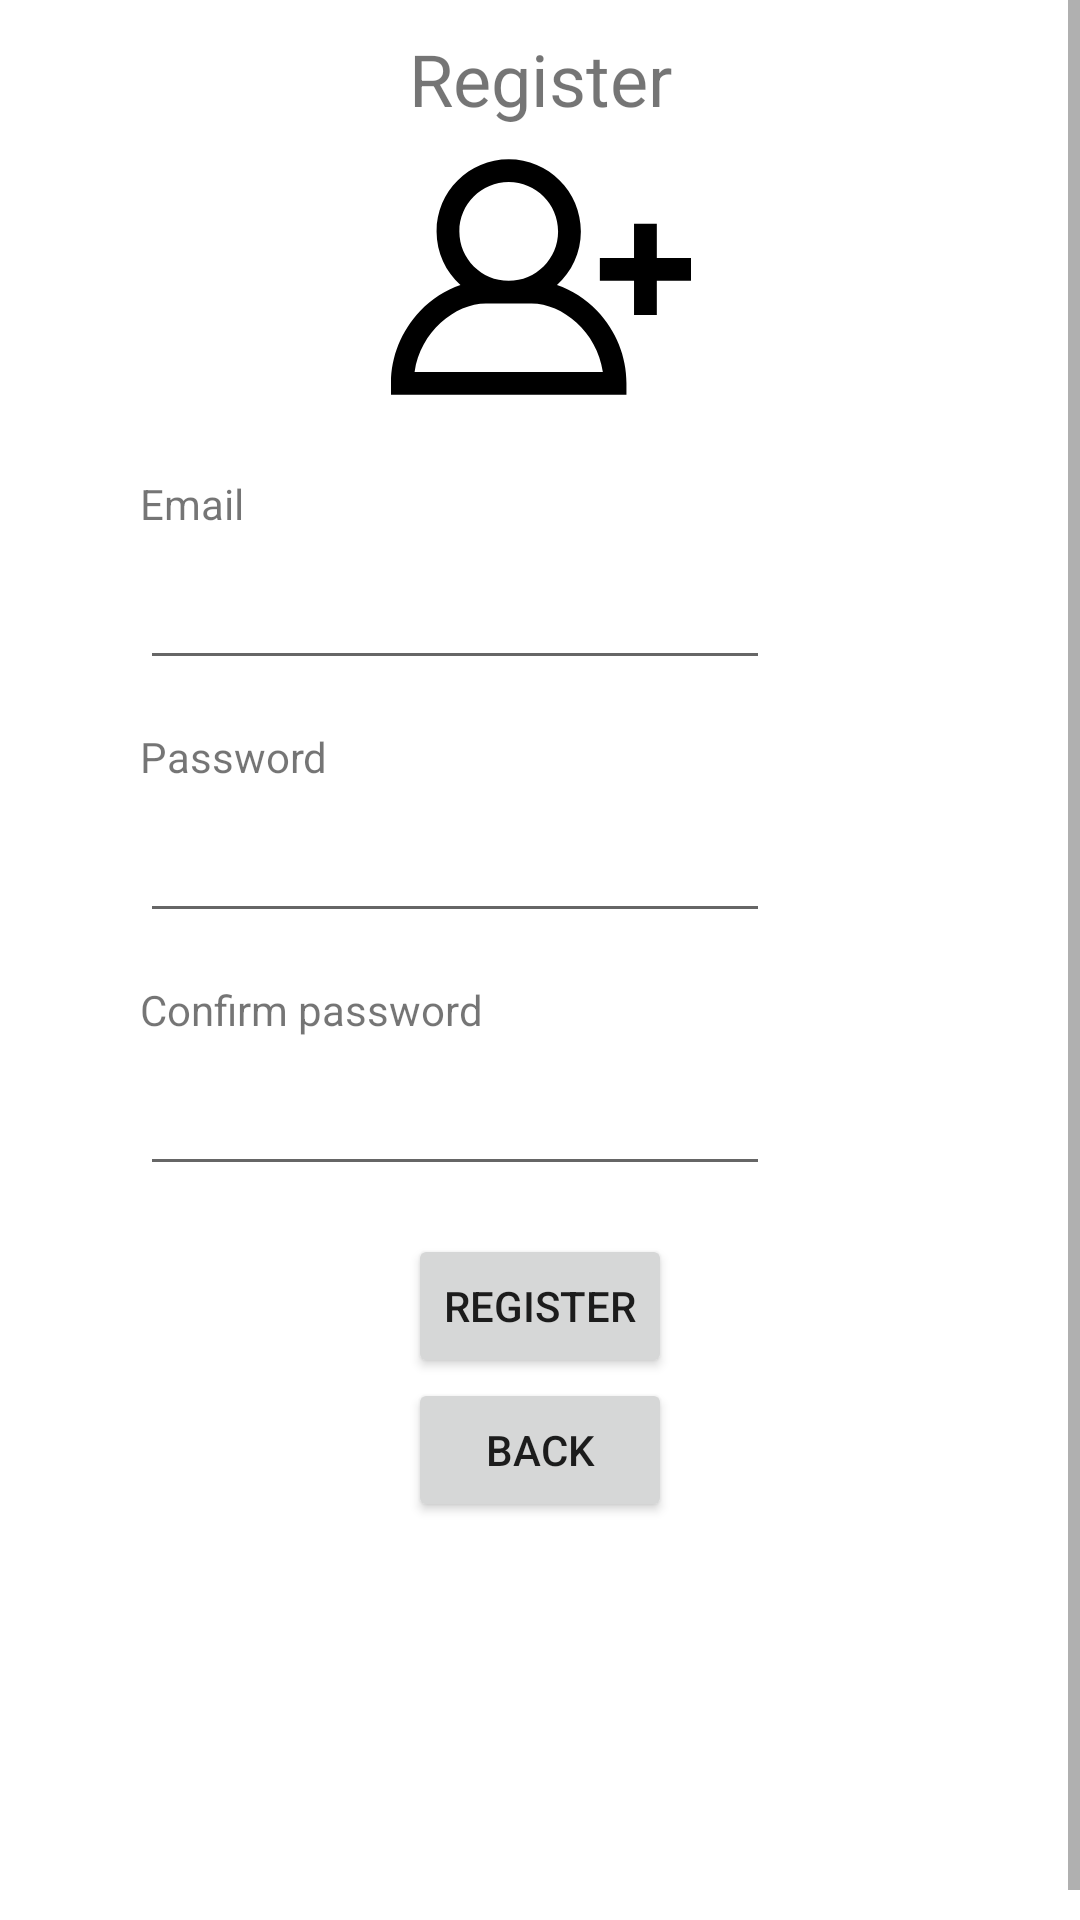

Write the Android layout XML for this screen, with the resource values it uses.
<!-- AndroidManifest.xml: application theme Theme.Ddrive -->
<!-- res/layout/activity_register.xml -->
<?xml version="1.0" encoding="utf-8"?>
<ScrollView xmlns:android="http://schemas.android.com/apk/res/android"
    xmlns:app="http://schemas.android.com/apk/res-auto"
    xmlns:tools="http://schemas.android.com/tools"
    android:layout_width="match_parent"
    android:layout_height="match_parent"
    android:layout_marginTop="@dimen/margini_10"
    android:layout_marginBottom="@dimen/margini_10"
    android:fillViewport="true">

    <androidx.constraintlayout.widget.ConstraintLayout
        android:layout_width="match_parent"
        android:layout_height="match_parent"
        android:layout_marginTop="10sp"
        android:layout_marginBottom="10sp">

        <TextView
            android:id="@+id/textView9"
            android:layout_width="wrap_content"
            android:layout_height="wrap_content"
            android:text="@string/registerButton"
            android:textSize="24sp"
            app:layout_constraintEnd_toEndOf="parent"
            app:layout_constraintStart_toStartOf="parent"
            app:layout_constraintTop_toTopOf="parent" />

        <ImageView
            android:id="@+id/imageView5"
            android:layout_width="406dp"
            android:layout_height="100dp"
            app:layout_constraintEnd_toEndOf="parent"
            app:layout_constraintStart_toStartOf="parent"
            app:layout_constraintTop_toBottomOf="@+id/textView9"
            app:srcCompat="@drawable/ic_add_user" />

        <TextView
            android:id="@+id/textEmail"
            android:layout_width="wrap_content"
            android:layout_height="wrap_content"
            android:layout_marginTop="16dp"
            android:text="@string/textEmail"
            app:layout_constraintStart_toStartOf="@+id/guideline7"
            app:layout_constraintTop_toBottomOf="@+id/imageView5" />

        <TextView
            android:id="@+id/textPassword"
            android:layout_width="wrap_content"
            android:layout_height="wrap_content"
            android:layout_marginTop="16dp"
            android:text="@string/textPassword"
            app:layout_constraintStart_toStartOf="@+id/guideline7"
            app:layout_constraintTop_toBottomOf="@+id/editEmail" />

        <androidx.constraintlayout.widget.Guideline
            android:id="@+id/guideline7"
            android:layout_width="wrap_content"
            android:layout_height="wrap_content"
            android:orientation="vertical"
            app:layout_constraintGuide_percent="0.13" />

        <EditText
            android:id="@+id/editEmail"
            android:layout_width="wrap_content"
            android:layout_height="wrap_content"
            android:layout_marginTop="8dp"
            android:ems="10"
            android:inputType="textEmailAddress"
            app:layout_constraintStart_toStartOf="@+id/guideline7"
            app:layout_constraintTop_toBottomOf="@+id/textEmail" />

        <EditText
            android:id="@+id/editPassword"
            android:layout_width="wrap_content"
            android:layout_height="wrap_content"
            android:layout_marginTop="8dp"
            android:ems="10"
            android:inputType="textPassword"
            app:layout_constraintStart_toStartOf="@+id/guideline7"
            app:layout_constraintTop_toBottomOf="@+id/textPassword" />

        <Button
            android:id="@+id/registerButton"
            android:layout_width="wrap_content"
            android:layout_height="wrap_content"
            android:layout_marginTop="16dp"
            android:onClick="register"
            android:text="@string/registerButton"
            app:layout_constraintEnd_toEndOf="parent"
            app:layout_constraintStart_toStartOf="parent"
            app:layout_constraintTop_toBottomOf="@+id/editConfirmPassword" />

        

        <Button
            android:id="@+id/backButton"
            android:layout_width="wrap_content"
            android:layout_height="wrap_content"
            android:layout_marginBottom="8dp"
            android:onClick="back"
            android:text="@string/backButton"
            app:layout_constraintEnd_toEndOf="parent"
            app:layout_constraintStart_toStartOf="parent"
            app:layout_constraintTop_toBottomOf="@+id/registerButton" />

        <TextView
            android:id="@+id/textView13"
            android:layout_width="wrap_content"
            android:layout_height="wrap_content"
            android:layout_marginTop="16dp"
            android:text="@string/textConfirmPassword"
            app:layout_constraintStart_toStartOf="@+id/guideline7"
            app:layout_constraintTop_toBottomOf="@+id/editPassword" />

        <EditText
            android:id="@+id/editConfirmPassword"
            android:layout_width="wrap_content"
            android:layout_height="wrap_content"
            android:layout_marginTop="8dp"
            android:ems="10"
            android:inputType="textPassword"
            app:layout_constraintStart_toStartOf="@+id/guideline7"
            app:layout_constraintTop_toBottomOf="@+id/textView13" />

        <TextView
            android:id="@+id/textError"
            android:layout_width="wrap_content"
            android:layout_height="wrap_content"
            app:layout_constraintEnd_toEndOf="parent"
            app:layout_constraintStart_toStartOf="parent"
            app:layout_constraintTop_toBottomOf="@+id/backButton" />
    </androidx.constraintlayout.widget.ConstraintLayout>

</ScrollView>
<!-- resources referenced by this layout -->
<resources>
  <dimen name="margini_10">10dp</dimen>
  <!-- drawable ic_add_user (drawable) -->
  <vector xmlns:android="http://schemas.android.com/apk/res/android"
      android:width="512dp"
      android:height="512dp"
      android:viewportWidth="512"
      android:viewportHeight="512">
    <path
        android:fillColor="#FF000000"
        android:pathData="M352.06,314.08c-19.83,-20.91 -43.67,-36.12 -68.76,-44.41c25.01,-22.56 40.75,-55.19 40.75,-91.44c0,-67.9 -55.24,-123.14 -123.14,-123.14S77.77,110.33 77.77,178.23c0,36.25 15.75,68.88 40.75,91.44c-25.1,8.28 -48.93,23.5 -68.77,44.41C17.67,347.91 0,391.73 0,437.47v19.44h401.82v-19.44C401.82,391.73 384.15,347.91 352.06,314.08zM116.66,178.23c0,-46.46 37.8,-84.25 84.25,-84.25c46.46,0 84.25,37.8 84.25,84.25s-37.8,84.25 -84.25,84.25C154.45,262.48 116.66,224.68 116.66,178.23zM40.26,418.02c9.65,-67.94 68.59,-116.66 121.77,-116.66h77.77c53.18,0 112.12,48.72 121.77,116.66H40.26z"/>
    <path
        android:fillColor="#FF000000"
        android:pathData="M453.67,223.6l0,-58.33l-38.89,0l0,58.33l-58.33,0l0,38.89l58.33,0l0,58.33l38.89,0l0,-58.33l58.33,0l0,-38.89z"/>
  </vector>
  <string name="backButton">Back</string>
  <string name="registerButton">Register</string>
  <string name="textConfirmPassword">Confirm password</string>
  <string name="textEmail">Email</string>
  <string name="textPassword">Password</string>
  <style name="Theme.Ddrive" parent="Theme.MaterialComponents.DayNight.DarkActionBar">
          
          <item name="colorPrimary">@color/purple_500</item>
          <item name="colorPrimaryVariant">@color/purple_700</item>
          <item name="colorOnPrimary">@color/white</item>
          
          <item name="colorSecondary">@color/teal_200</item>
          <item name="colorSecondaryVariant">@color/teal_700</item>
          <item name="colorOnSecondary">@color/black</item>
          
          <item name="android:statusBarColor">?attr/colorPrimaryVariant</item>
          
      </style>
  <!-- not gathered from this repository: default colours our renderer supplied (Android Studio template values) -->
  <color name="purple_500">#FF6200EE</color>
  <color name="purple_700">#FF3700B3</color>
  <color name="teal_200">#FF03DAC5</color>
  <color name="teal_700">#FF018786</color>
  <color name="black">#FF000000</color>
  <color name="white">#FFFFFFFF</color>
</resources>
